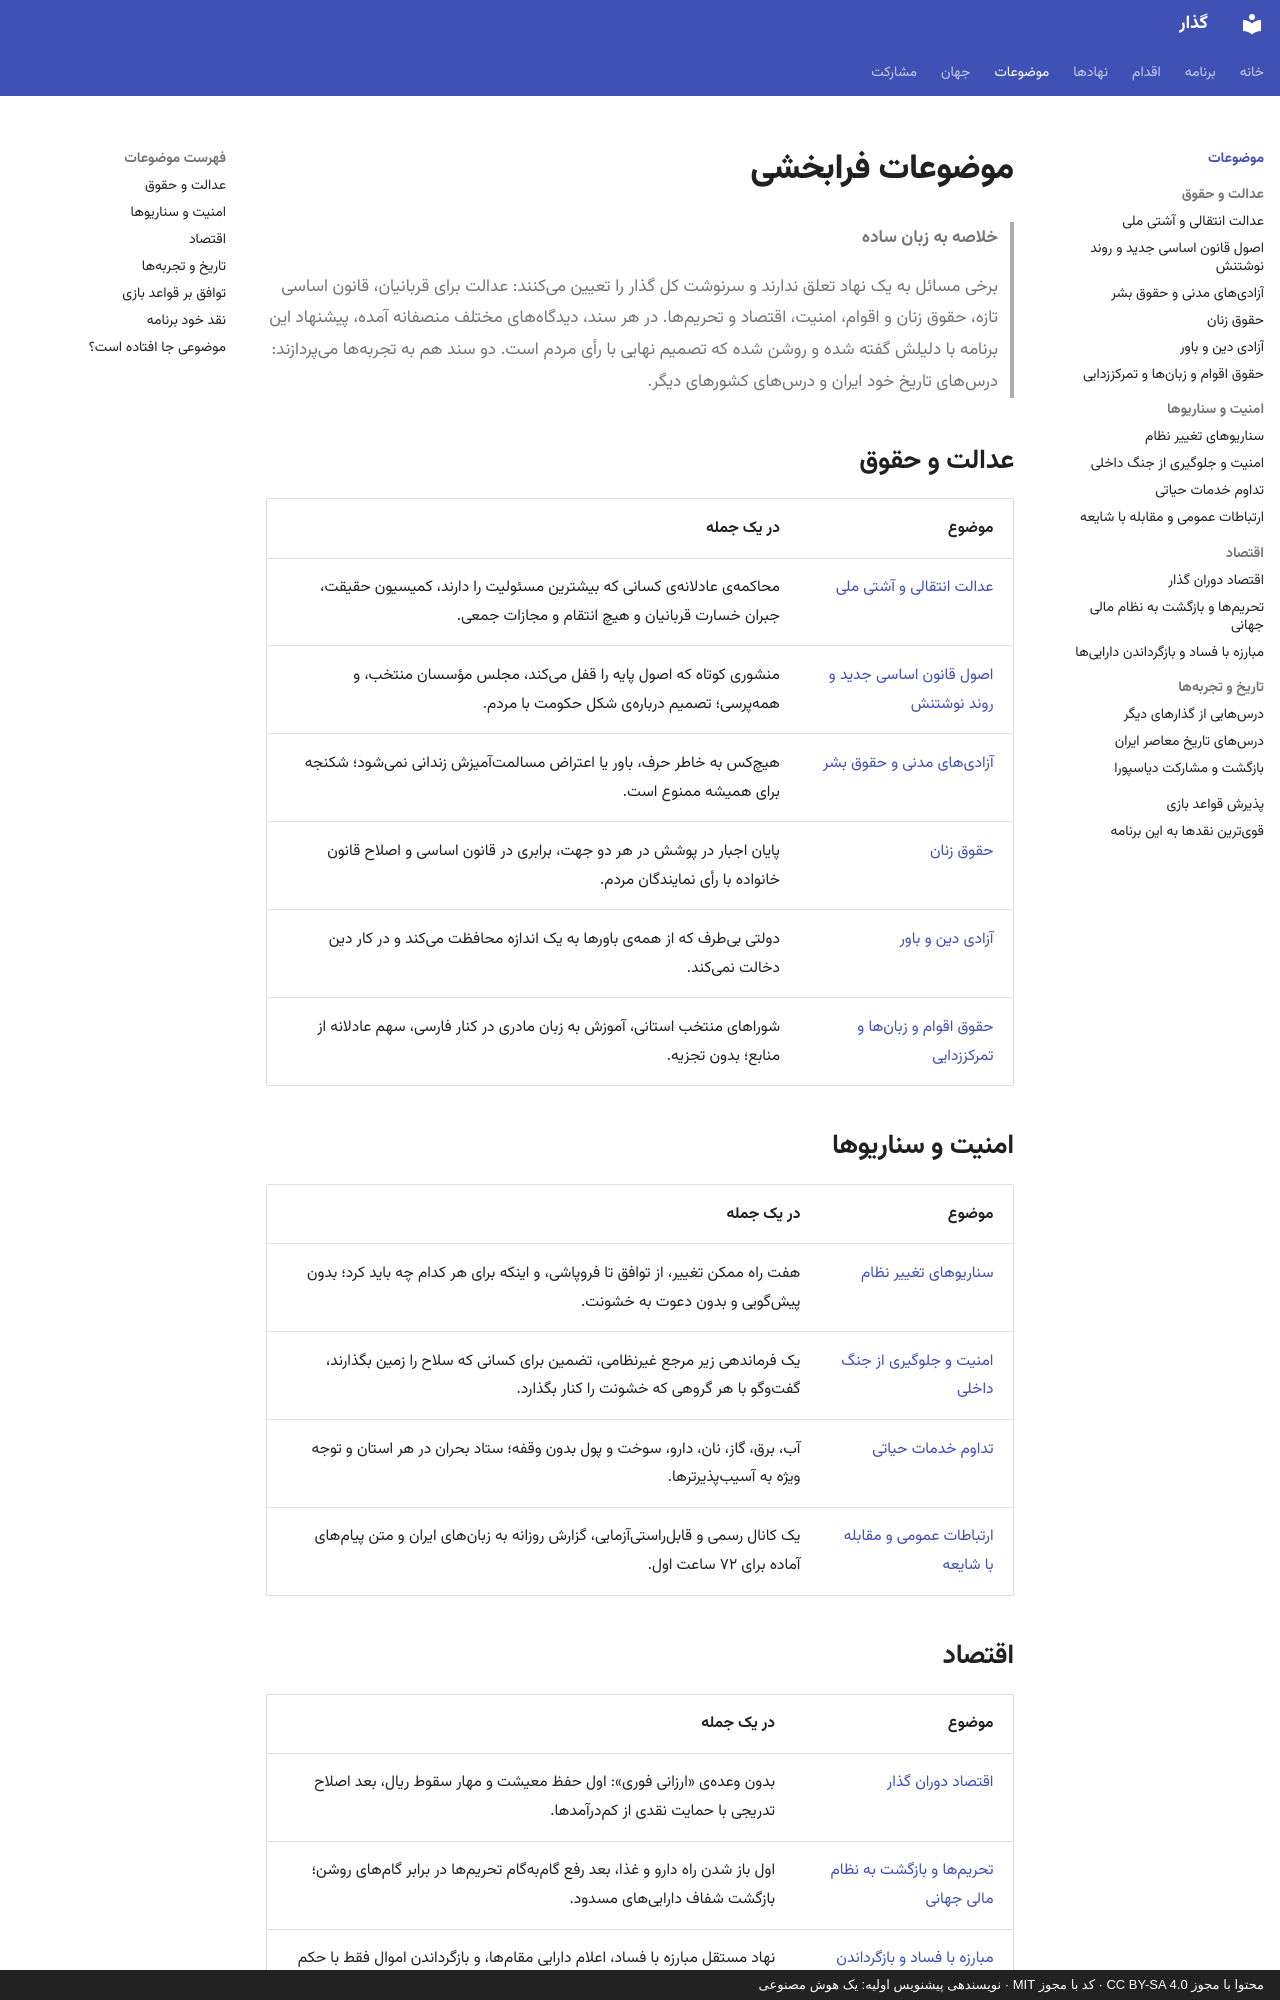

repository: 25mordad/iran-gozar · page: topics/index.html · generator: mkdocs · copyright: محتوا با مجوز CC BY-SA 4.0 · کد با مجوز MIT · نویسندهی پیشنویس اولیه: یک هوش مصنوعی

---
title: موضوعات فرابخشی
description: "مسائلی که به یک نهاد تعلق ندارند و کل گذار را شکل میدهند: عدالت، قانون اساسی، حقوق، امنیت، اقتصاد و تجربهها"
status: draft
---

# موضوعات فرابخشی

> **خلاصه به زبان ساده**
>
> برخی مسائل به یک نهاد تعلق ندارند و سرنوشت کل گذار را تعیین میکنند: عدالت برای قربانیان، قانون اساسی تازه، حقوق زنان و اقوام، امنیت، اقتصاد و تحریمها.
> در هر سند، دیدگاههای مختلف منصفانه آمده، پیشنهاد این برنامه با دلیلش گفته شده و روشن شده که تصمیم نهایی با رأی مردم است.
> دو سند هم به تجربهها میپردازند: درسهای تاریخ خود ایران و درسهای کشورهای دیگر.

## عدالت و حقوق

| موضوع | در یک جمله |
|---|---|
| [عدالت انتقالی و آشتی ملی](transitional-justice.md) | محاکمهی عادلانهی کسانی که بیشترین مسئولیت را دارند، کمیسیون حقیقت، جبران خسارت قربانیان و هیچ انتقام و مجازات جمعی. |
| [اصول قانون اساسی جدید و روند نوشتنش](constitution.md) | منشوری کوتاه که اصول پایه را قفل میکند، مجلس مؤسسان منتخب، و همهپرسی؛ تصمیم دربارهی شکل حکومت با مردم. |
| [آزادیهای مدنی و حقوق بشر](civil-liberties.md) | هیچکس به خاطر حرف، باور یا اعتراض مسالمتآمیزش زندانی نمیشود؛ شکنجه برای همیشه ممنوع است. |
| [حقوق زنان](women-rights.md) | پایان اجبار در پوشش در هر دو جهت، برابری در قانون اساسی و اصلاح قانون خانواده با رأی نمایندگان مردم. |
| [آزادی دین و باور](religious-freedom.md) | دولتی بیطرف که از همهی باورها به یک اندازه محافظت میکند و در کار دین دخالت نمیکند. |
| [حقوق اقوام و زبانها و تمرکززدایی](ethnic-rights-decentralization.md) | شوراهای منتخب استانی، آموزش به زبان مادری در کنار فارسی، سهم عادلانه از منابع؛ بدون تجزیه. |

## امنیت و سناریوها

| موضوع | در یک جمله |
|---|---|
| [سناریوهای تغییر نظام](regime-change-scenarios.md) | هفت راه ممکن تغییر، از توافق تا فروپاشی، و اینکه برای هر کدام چه باید کرد؛ بدون پیشگویی و بدون دعوت به خشونت. |
| [امنیت و جلوگیری از جنگ داخلی](security-and-civil-war-prevention.md) | یک فرماندهی زیر مرجع غیرنظامی، تضمین برای کسانی که سلاح را زمین بگذارند، گفتوگو با هر گروهی که خشونت را کنار بگذارد. |
| [تداوم خدمات حیاتی](essential-services.md) | آب، برق، گاز، نان، دارو، سوخت و پول بدون وقفه؛ ستاد بحران در هر استان و توجه ویژه به آسیبپذیرترها. |
| [ارتباطات عمومی و مقابله با شایعه](public-communication.md) | یک کانال رسمی و قابلراستیآزمایی، گزارش روزانه به زبانهای ایران و متن پیامهای آماده برای ۷۲ ساعت اول. |
